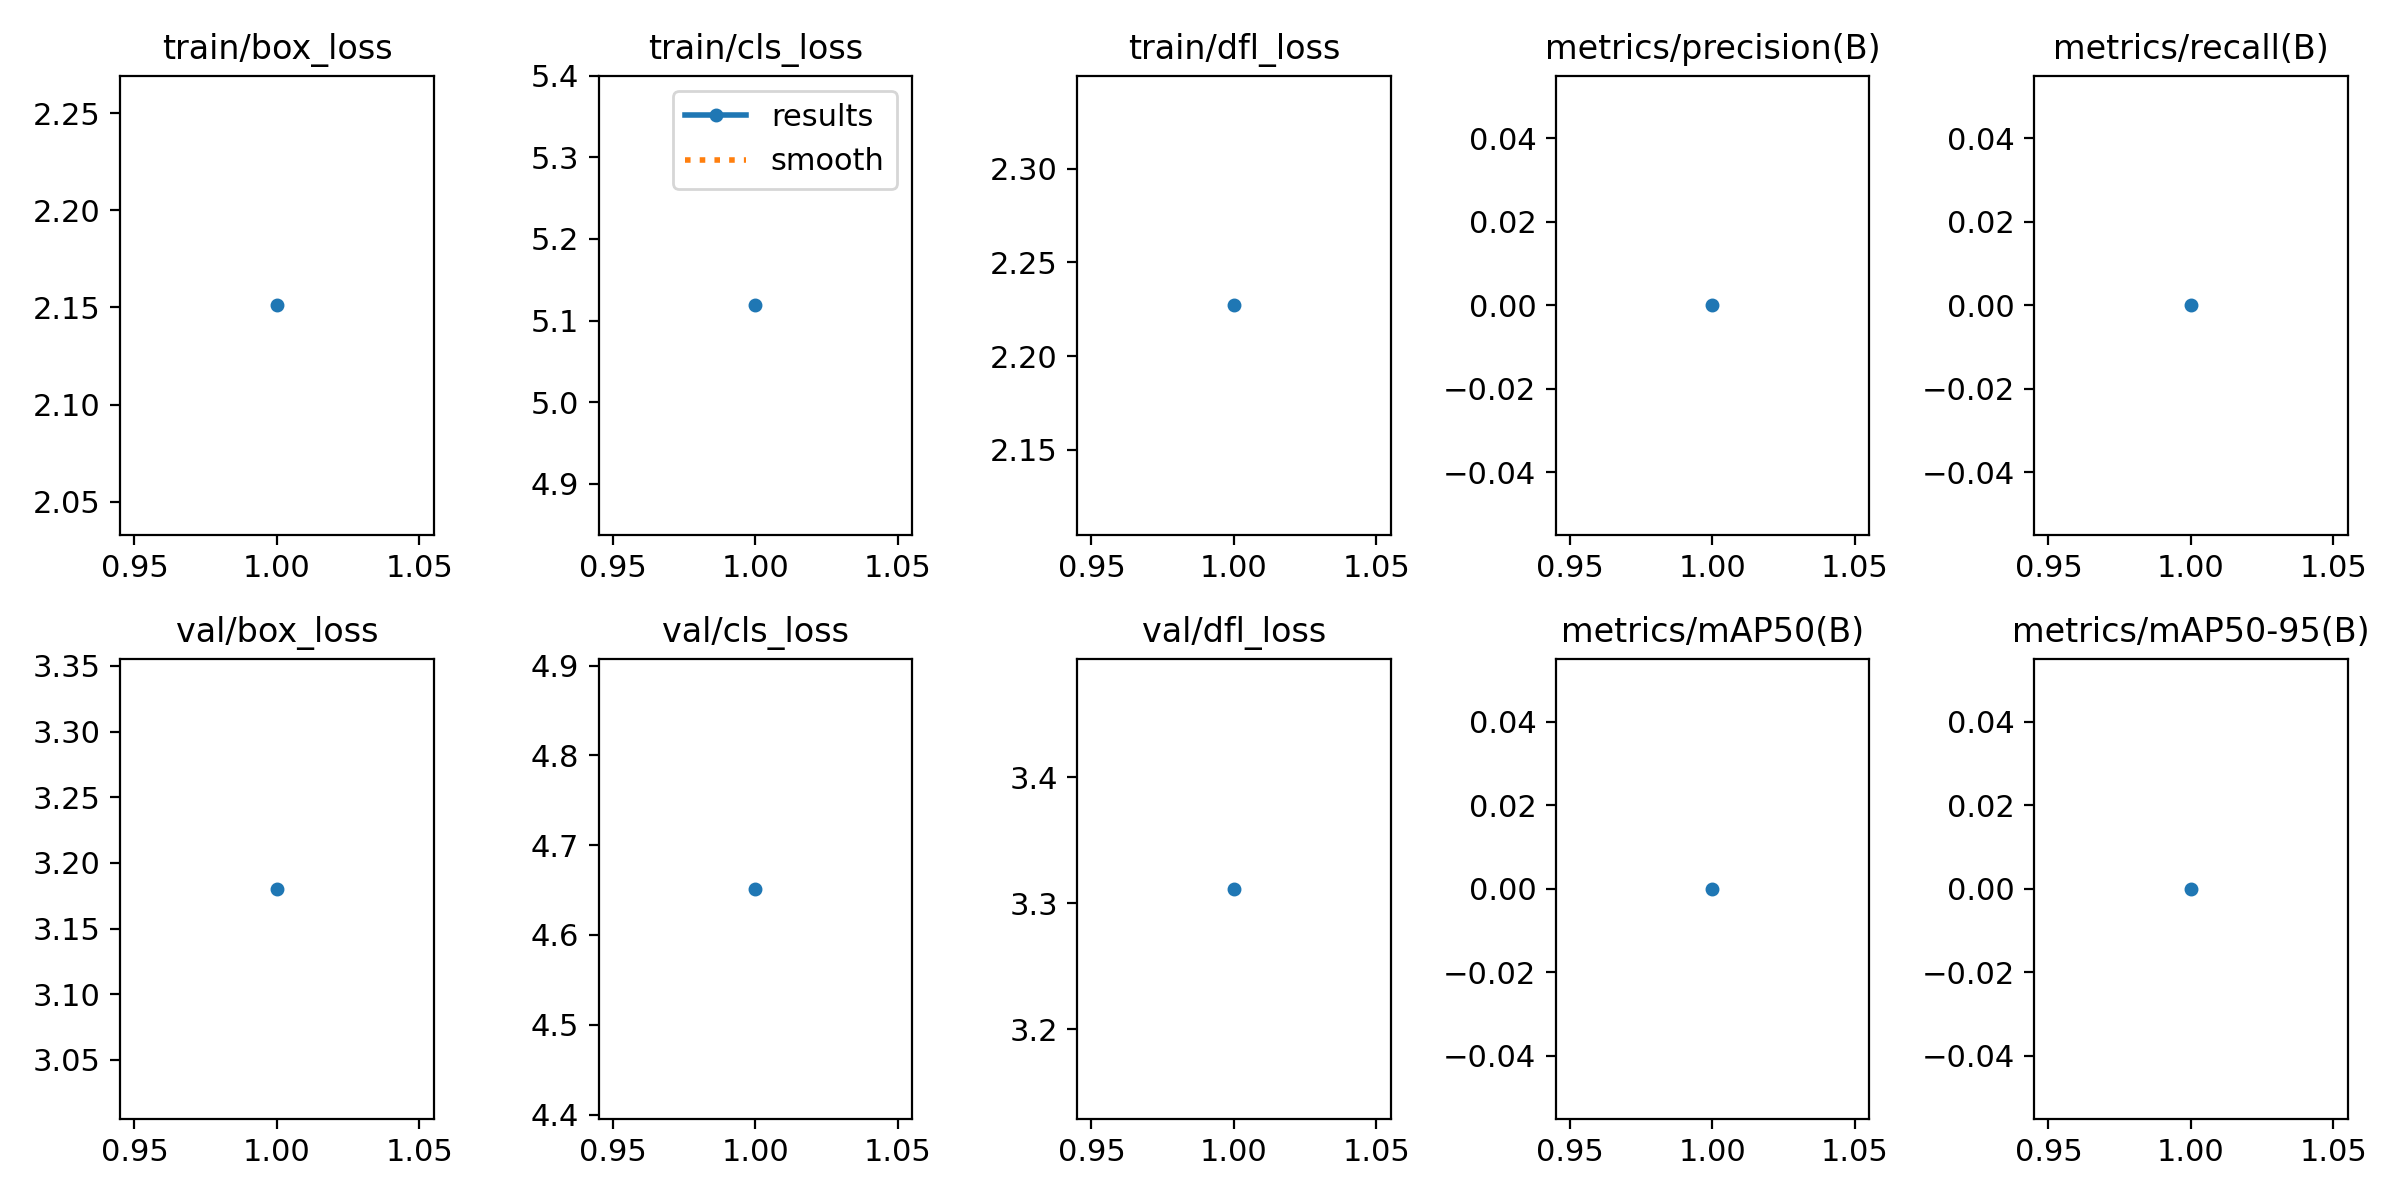

The file beside this chart, header and first rows:
epoch, time, train/box_loss, train/cls_loss, train/dfl_loss, metrics/precision(B), metrics/recall(B), metrics/mAP50(B), metrics/mAP50-95(B), val/box_loss, val/cls_loss, val/dfl_loss, lr/pg0, lr/pg1, lr/pg2
1, 2.534, 2.151, 5.119, 2.227, 0, 0, 0, 0, 3.18, 4.651, 3.312, 0, 0, 0
